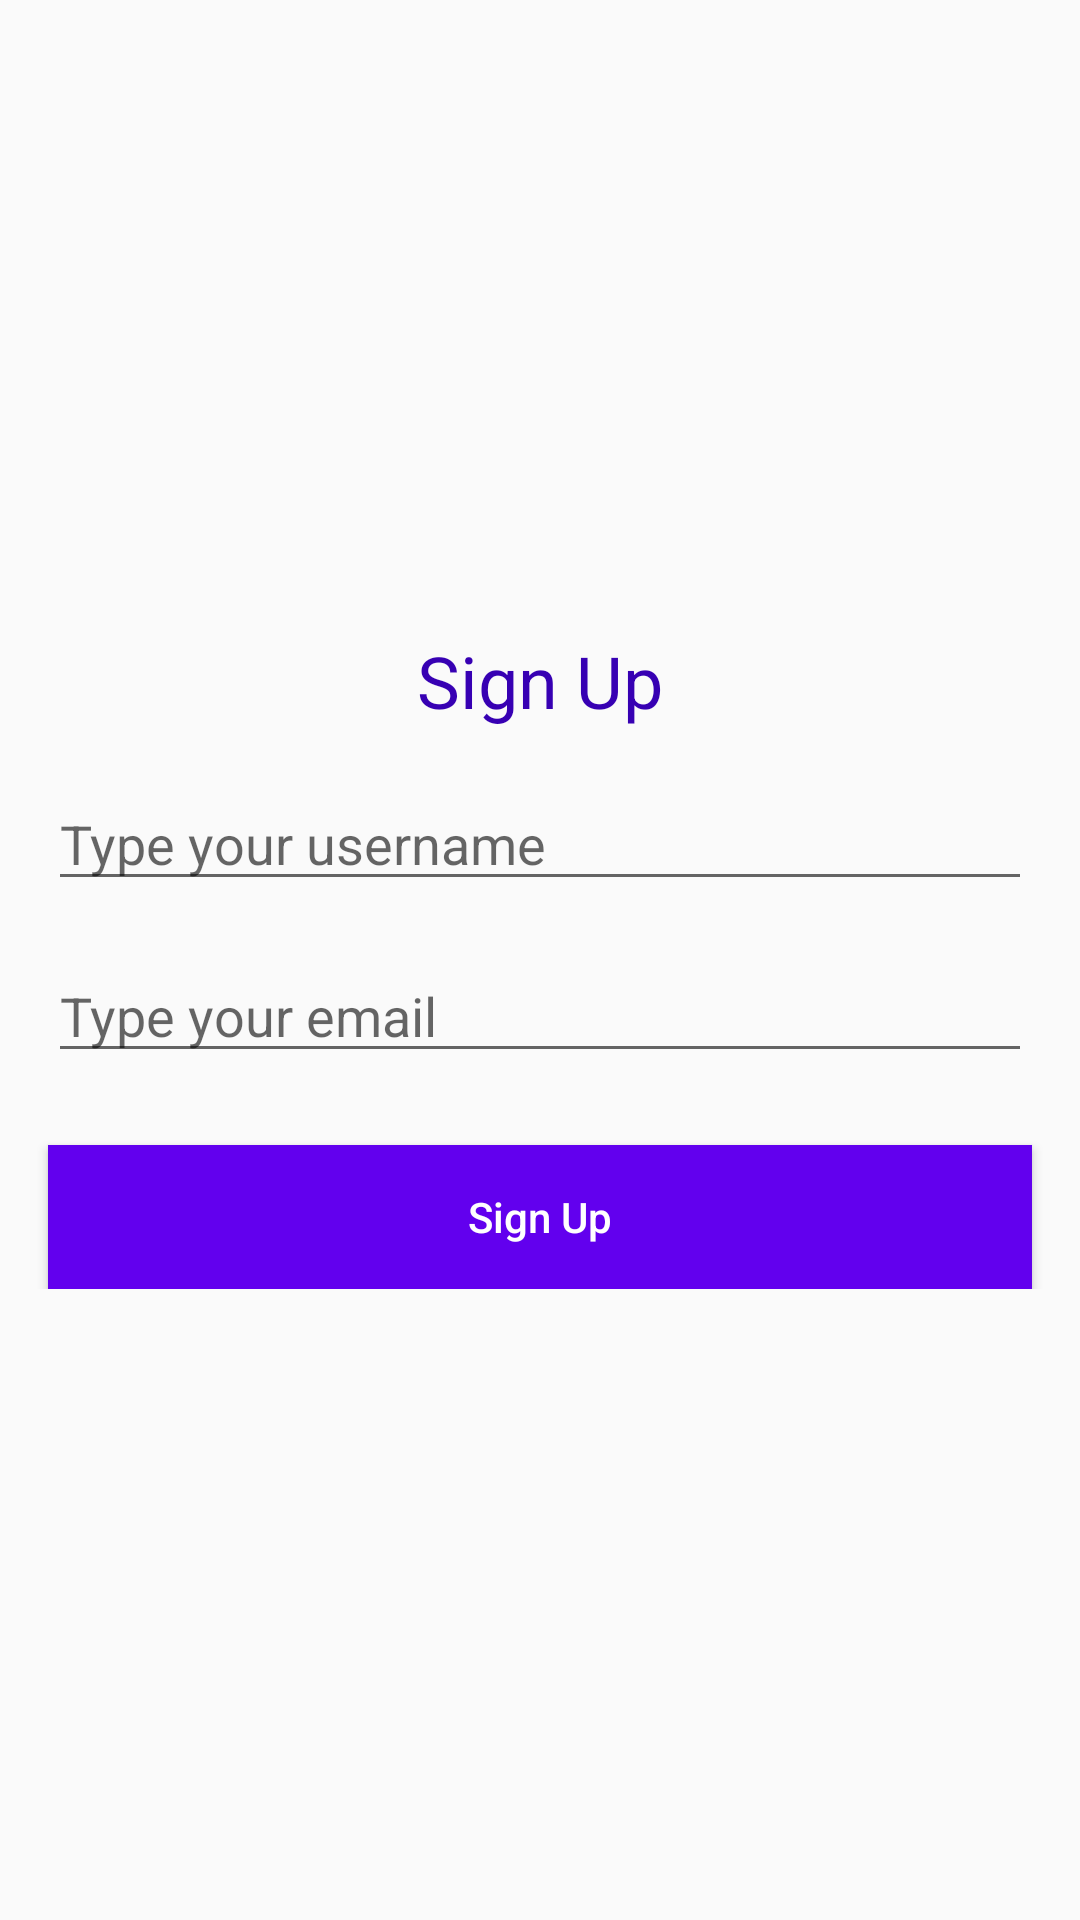

The Android layout XML behind this screen, and the referenced resources:
<!-- AndroidManifest.xml: application theme AppTheme -->
<!-- res/layout/fragment_register.xml -->
<?xml version="1.0" encoding="utf-8"?>
<androidx.constraintlayout.widget.ConstraintLayout xmlns:android="http://schemas.android.com/apk/res/android"
    xmlns:app="http://schemas.android.com/apk/res-auto"
    xmlns:tools="http://schemas.android.com/tools"
    android:layout_width="match_parent"
    android:layout_height="match_parent"
    tools:context=".ui.register.RegisterFragment">

    <androidx.constraintlayout.widget.ConstraintLayout
        android:id="@+id/constraintLayout"
        android:layout_width="match_parent"
        android:layout_height="wrap_content"
        app:layout_constraintBottom_toBottomOf="parent"
        app:layout_constraintEnd_toEndOf="parent"
        app:layout_constraintStart_toStartOf="parent"
        app:layout_constraintTop_toTopOf="parent">

        <TextView
            android:id="@+id/text_register"
            android:layout_width="match_parent"
            android:layout_height="wrap_content"
            android:layout_marginStart="@dimen/margin_normal"
            android:layout_marginEnd="@dimen/margin_normal"
            android:text="@string/title_register"
            android:textAlignment="center"
            android:textColor="@color/colorPrimaryDark"
            android:textSize="@dimen/font_xlarge"
            app:layout_constraintEnd_toEndOf="parent"
            app:layout_constraintStart_toStartOf="parent"
            app:layout_constraintTop_toTopOf="parent" />

        <androidx.appcompat.widget.AppCompatEditText
            android:id="@+id/et_user_name"
            android:layout_width="0dp"
            android:layout_height="wrap_content"
            android:layout_marginTop="@dimen/margin_normal"
            android:gravity="top"
            android:hint="@string/registration_user_name_hint"
            app:layout_constraintEnd_toEndOf="@id/text_register"
            app:layout_constraintStart_toStartOf="@id/text_register"
            app:layout_constraintTop_toBottomOf="@+id/text_register" />

        <androidx.appcompat.widget.AppCompatEditText
            android:id="@+id/et_email"
            android:layout_width="0dp"
            android:layout_height="wrap_content"
            android:layout_marginTop="@dimen/margin_normal"
            android:gravity="top"
            android:hint="@string/registration_email_hint"
            android:inputType="textEmailAddress"
            app:layout_constraintEnd_toEndOf="@id/text_register"
            app:layout_constraintStart_toStartOf="@id/text_register"
            app:layout_constraintTop_toBottomOf="@+id/et_user_name" />

        <Button
            android:id="@+id/button_sign_up"
            android:layout_width="0dp"
            android:layout_height="wrap_content"
            android:layout_marginStart="16dp"
            android:layout_marginTop="24dp"
            android:layout_marginEnd="16dp"
            android:text="@string/title_register"
            app:layout_constraintEnd_toEndOf="parent"
            app:layout_constraintStart_toStartOf="parent"
            app:layout_constraintTop_toBottomOf="@+id/et_email"
            android:textAllCaps="false"
            android:background="@color/colorPrimary"
            android:textColor="@color/whie"/>

    </androidx.constraintlayout.widget.ConstraintLayout>

</androidx.constraintlayout.widget.ConstraintLayout>
<!-- resources referenced by this layout -->
<resources>
  <color name="colorPrimary">#6200EE</color>
  <color name="colorPrimaryDark">#3700B3</color>
  <color name="whie">#FFFFFF</color>
  <dimen name="font_xlarge">24sp</dimen>
  <dimen name="margin_normal">16dp</dimen>
  <string name="registration_email_hint">Type your email</string>
  <string name="registration_user_name_hint">Type your username</string>
  <string name="title_register">Sign Up</string>
  <style name="AppTheme" parent="Theme.AppCompat.Light.DarkActionBar">
          
          <item name="colorPrimary">@color/colorPrimary</item>
          <item name="colorPrimaryDark">@color/colorPrimaryDark</item>
          <item name="colorAccent">@color/colorAccent</item>
      </style>
  <color name="colorAccent">#03DAC5</color>
</resources>
